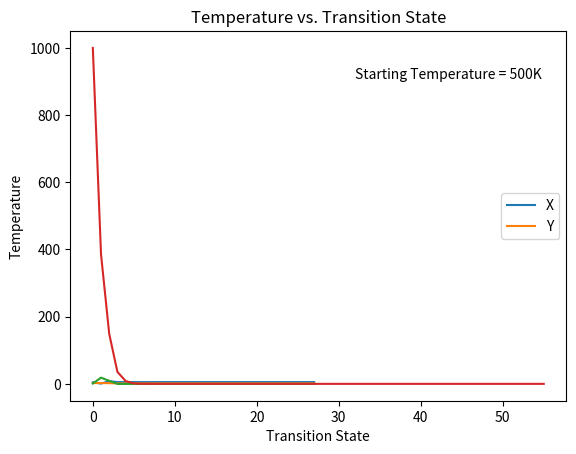
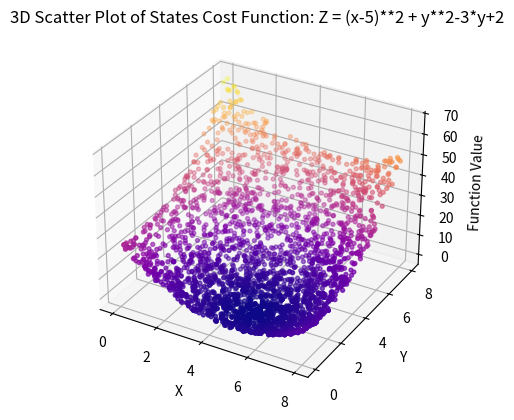

Recreate these plots in Python, in order.
import random
import matplotlib.pyplot as plt
from mpl_toolkits.mplot3d import Axes3D
import numpy as np
import math as math

initial_temp = 1000.0  # high initial temperature
num_iterations = 1000
Tmax = initial_temp
Tmin = 0.001  # minimum temperature
n = 30  # number of iterations per transition state
a= 0
b= 8

equilibrium_iterations = 150  # number of iterations to wait for equilibrium
equilibrium_counter = 0

def objective_function(x, y):
    return (x-5)**2 + y**2-3*y+2


def cooling_schedule(Tmax, Tmin, n, current_temp,current_iteration):
    alpha = (Tmin/Tmax)**(1/(n-1))
    return ((alpha)**current_iteration) * current_temp


def simulated_annealing( initial_temp, num_iterations, Tmax, Tmin, n):

    temperatures = []
    current_xs = []  # store current_x values in each iteration
    current_ys = []  # store current_y values in each iteration
    current_zs=[]

    equilibrium_xs = []  # store equilibrium_x values in each transition state
    equilibrium_ys = []  # store equilibrium_y values in each transition state
    equilibrium_zs = []

    transition_State_iterations=[] #iterations_in_each_transition_State
    iteration = 0

    equilibrium_reached = False

    # Generate random numbers for states i
    current_x = random.uniform(a, b)
    current_y = random.uniform(a, b)

    for j in range(2,n):

        # initial guess
        current_z = objective_function(current_x, current_y)
        prev_z= current_z

        while iteration < num_iterations and not equilibrium_reached:
            new_x = random.uniform(a, b)  # generate a new solution
            new_y = random.uniform(a, b)
            new_z = objective_function(new_x, new_y)

            delta_z = new_z - current_z

            if delta_z < 0 or random.random() < math.exp(-delta_z / initial_temp):
                current_x = new_x
                current_y = new_y
                current_z = new_z

            current_xs.append(current_x)  # store current_x value
            current_ys.append(current_y)  # store current_y value
            current_zs.append(current_z)

            if abs(prev_z - current_z) < 1e-3:
                equilibrium_counter += 1
                if equilibrium_counter >= equilibrium_iterations:
                    equilibrium_reached = True
            else:
                equilibrium_counter = 0

            iteration += 1

            prev_z=current_z

        transition_State_iterations.append(iteration)
        iteration=0

        temperatures.append(initial_temp)
        initial_temp = cooling_schedule(Tmax, Tmin, n, initial_temp, j)

        equilibrium_xs.append(current_x)
        equilibrium_ys.append(current_y)
        equilibrium_zs.append(current_z)

        temperatures.append(initial_temp)
        initial_temp = cooling_schedule(Tmax, Tmin, n, initial_temp,j)

    return current_xs, current_ys,current_zs,temperatures,equilibrium_zs,equilibrium_ys,equilibrium_xs,transition_State_iterations

current_xs, current_ys,current_zs,temperatures,equilibrium_zs,equilibrium_ys,equilibrium_xs,transition_State_iterations = simulated_annealing( initial_temp, num_iterations, Tmax, Tmin, n)


# Plot accepted states vs. iteration
plt.plot(range(len(equilibrium_xs)), equilibrium_xs, label='X')
plt.plot(range(len(equilibrium_ys)), equilibrium_ys, label='Y')
plt.xlabel('Iteration')
plt.ylabel('Equilibrium X and Y')
plt.title('Equilibrium States vs. Iteration')
plt.legend()
plt.show()

# Plot function value vs. iteration
plt.plot(range(len(equilibrium_zs)), equilibrium_zs)
plt.xlabel('Transition State')
plt.ylabel('Function Value')
plt.title('Function Value vs. Transition State')
plt.show()

# Plot temperature vs. iteration
plt.plot(range(len(temperatures)), temperatures)
plt.xlabel('Transition State')
plt.ylabel('Temperature')
plt.title('Temperature vs. Transition State')
plt.text(0.95, 0.9, 'Starting Temperature = 500K', fontsize=10, verticalalignment='top', horizontalalignment='right',
         transform=plt.gca().transAxes)
plt.show()

# Create 3D scatter plot of states
fig = plt.figure()
ax = fig.add_subplot(111, projection='3d')
sc = ax.scatter(current_xs, current_ys, current_zs, c=current_zs, cmap='plasma', marker='o', label='Data Points', s=8)
ax.set_xlabel('X')
ax.set_ylabel('Y')
ax.set_zlabel('Function Value')
ax.set_title('3D Scatter Plot of States Cost Function: Z = (x-5)**2 + y**2-3*y+2')
plt.show()

print('Final X:', equilibrium_xs[-1])
print('Final Y:', equilibrium_ys[-1])
print('Final Function Value:', equilibrium_zs[-1])